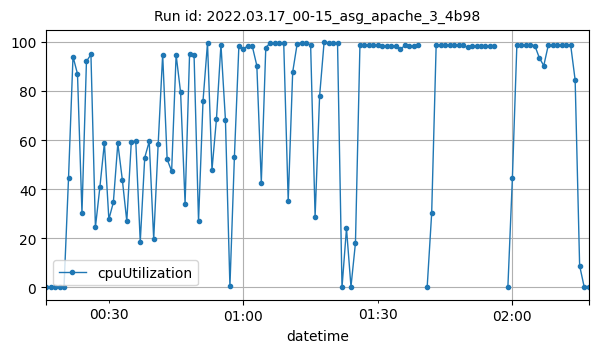

Data behind this chart, as committed beside it:
datetime, cpuUtilization
2022-03-17T00:16:00Z, 0.225
2022-03-17T00:17:00Z, 0.1917
2022-03-17T00:18:00Z, 0.1833
2022-03-17T00:19:00Z, 0.2
2022-03-17T00:20:00Z, 0.333
2022-03-17T00:21:00Z, 44.45
2022-03-17T00:22:00Z, 94.03
2022-03-17T00:23:00Z, 86.99
2022-03-17T00:24:00Z, 30.38
2022-03-17T00:25:00Z, 92.04
2022-03-17T00:26:00Z, 94.88
2022-03-17T00:27:00Z, 24.51
2022-03-17T00:28:00Z, 40.91
2022-03-17T00:29:00Z, 58.82
2022-03-17T00:30:00Z, 27.76
2022-03-17T00:31:00Z, 34.63
2022-03-17T00:32:00Z, 58.7
2022-03-17T00:33:00Z, 43.89
2022-03-17T00:34:00Z, 26.97
2022-03-17T00:35:00Z, 59.04
2022-03-17T00:36:00Z, 59.6
2022-03-17T00:37:00Z, 18.61
2022-03-17T00:38:00Z, 52.89
2022-03-17T00:39:00Z, 59.44
2022-03-17T00:40:00Z, 19.67
2022-03-17T00:41:00Z, 58.51
2022-03-17T00:42:00Z, 94.85
2022-03-17T00:43:00Z, 52.2
2022-03-17T00:44:00Z, 47.32
2022-03-17T00:45:00Z, 94.7
2022-03-17T00:46:00Z, 79.44
2022-03-17T00:47:00Z, 34.18
2022-03-17T00:48:00Z, 95.06
2022-03-17T00:49:00Z, 94.75
2022-03-17T00:50:00Z, 26.96
2022-03-17T00:51:00Z, 75.98
2022-03-17T00:52:00Z, 99.58
2022-03-17T00:53:00Z, 47.91
2022-03-17T00:54:00Z, 68.67
2022-03-17T00:55:00Z, 98.9
2022-03-17T00:56:00Z, 68.27
2022-03-17T00:57:00Z, 0.4578
2022-03-17T00:58:00Z, 53.18
2022-03-17T00:59:00Z, 98.39
2022-03-17T01:00:00Z, 97.25
2022-03-17T01:01:00Z, 98.3
2022-03-17T01:02:00Z, 98.13
2022-03-17T01:03:00Z, 90.36
2022-03-17T01:04:00Z, 42.65
2022-03-17T01:05:00Z, 97.69
2022-03-17T01:06:00Z, 99.59
2022-03-17T01:07:00Z, 99.57
2022-03-17T01:08:00Z, 99.61
2022-03-17T01:09:00Z, 99.58
2022-03-17T01:10:00Z, 35.24
2022-03-17T01:11:00Z, 87.71
2022-03-17T01:12:00Z, 99.25
2022-03-17T01:13:00Z, 99.52
2022-03-17T01:14:00Z, 99.37
2022-03-17T01:15:00Z, 98.83
... 59 more rows
